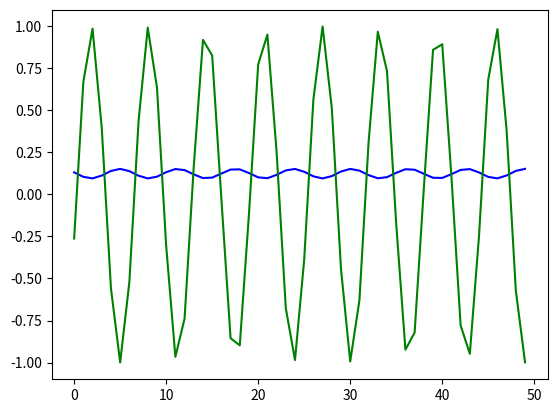

This figure's Python source:
import numpy as np
import matplotlib.pyplot as plt
import math
from tqdm import tqdm

def tanh(x):
    return np.tanh(x)

sinWaveData = []
# Fill sine data at position x
for s in range(200):
    sinWaveData.append(math.sin(s))

# make sineWaveData into numpy array
sinWaveData = np.array(sinWaveData)
# print(sinWaveData)

# create inputs and outputs
inputSine = []
outputSine = []

# Input Data structure
# Given the first 50 numbers of sine, predict the 51st number
inputSize = 50
for i in range(50):

    # First 50
    inputSection = sinWaveData[i : i + inputSize]
    # 51st, predict this v
    output = sinWaveData[i + inputSize]

    inputSine.append(inputSection)
    outputSine.append(output)

inputSine = np.array(inputSine)
outputSine = np.array(outputSine)

hiddenSize = 100
outputSize = 1

# Input to Hidden
iH = np.random.uniform(0, 1, (hiddenSize, inputSize)) 
# Previous Hiden State to Current Hidden State
hH = np.random.uniform(0, 1, (hiddenSize, hiddenSize))
# Hidden State to output
hO = np.random.uniform(0, 1, (outputSize, hiddenSize))

# Initial Hidden is just zeros
previousHiddenState = np.zeros((hiddenSize, outputSize))


# How far to backprop
backPropLimit = 5
lrDecayed = lambda x: (1 / ((1 + 0.2) * x)) * 0.001
learningRate = 0

# Stops vanishing gradient
def clipGrad(grad):
    if grad.max() > 10:
        grad[grad.max() > 10] =  10
    if grad.min() < -10:
        grad[grad.min() < -10] =  -10
    return grad
    

# Feed forward through network

# for every output
for epoch in tqdm(range(25)):
    learningRate = lrDecayed(epoch+1)
    # print(learningRate)
    for o in range(outputSine.shape[0]):

        # stores all timesteps
        timeSteps = []
        
        # Current input and output set
        currentInput = inputSine[o]
        target = outputSine[o]
        # print("TEST")
        # print(target)
        
        # Give RNN one input at a time
        for index in range(inputSize):
        
            # Normal input [1, 2, 5, 6]
            # Send to RNN - [0, 0, 5, 6]
            inputX = np.zeros((inputSize, 1))
            inputX[index] = currentInput[index]

            # inputX = np.array(inputX, ndmin=1)

            # print("Input")
            # print(inputX.shape)
            
            # Input to Hidden
            # 100 x 50 * 50 * 1 = 100 x 1
            xU = tanh(np.dot(iH, inputX))

            # print("Weights x Input")
            # print(xU.shape)
    
            # Hidden to Hidden
            # 100 x 100 * 100 x 1 = 100 x 1
            hW = tanh(np.dot(hH, previousHiddenState))

            # print("Hidden State x PrevHidden State")
            # print(hW.shape)

            # Current Hidden State
            # 100 x 1 + 100 x 1 = 100 x 1
            currentHiddenState = tanh(( xU + hW ))

            # print(currentHiddenState)

            # print("CurrentHiddenState")
            # print(currentHiddenState.shape)
    
            # Output from current Hidden State
            # 1 x 100 * 100 x 1 = 1 x 1
            newOutput = np.dot(hO, currentHiddenState)
            # print("Output")
            # print(newOutput.shape)
    
            # Set previous hidden state
            # 100 x 1
            previousHiddenState = currentHiddenState
    
            # Add time step for later backprop
            timeSteps.append({ 'currentHiddenState': currentHiddenState, 'previousHiddenState': previousHiddenState, "xInput": inputX, "inputHidden": xU, "currentHiddenOutput": hW})
            
            # print({ 'currentHiddenState': currentHiddenState, 'previousHiddenState': previousHiddenState})

    
        # print(error.shape)
        # print(hO.shape)
        # print(hH.shape)
        # print(iH.shape)
    
        d_hO = np.zeros((outputSize, hiddenSize))
        d_hH = np.zeros((hiddenSize, hiddenSize))
        d_iH = np.zeros((hiddenSize, inputSize))

        # Calculate error of last output
        # 1x1 - 1x1 = 1x1
        # print("NEW ERROR")
        error = (target - newOutput)
        print("\r" + str(error), end="", flush=True)
        # print("out")
        # print(newOutput)
        # print("tar")
        # print(target)
        # Go through times steps backwards
        currentTimeStep = inputSize-1
        for t in range(currentTimeStep, (currentTimeStep - backPropLimit), -1):
            # print(error)
            
            # 1 x 1 * 100 x 1 = 1 x 100
            gradient = tanh(np.dot((error * ((1 - newOutput**2))) , timeSteps[t]['currentHiddenState'].T))
            # print("GRADIENT hO") 
            # print(gradient)
            # print(gradient.max())
            # print(error * (1 - newOutput**2))
            # print(timeSteps[t]['currentHiddenState'])
            d_hO = tanh(d_hO + clipGrad(gradient))
    
            # Spread error to next layer
            # 1 x 100 * 1 x 1 = 100 x 1
            error = tanh(np.dot(hO.T, error))
            
            # print("ERROR")
            # print(error)

            # 100 x 1 * 100 x 1 = 100 x 100
            gradient = tanh(np.dot((error * ((1 - timeSteps[t]['currentHiddenState']**2))) , (timeSteps[t]['previousHiddenState'] + timeSteps[t]['inputHidden']).T))
            # print("GRADIENT hH")
            # print(gradient)
            d_hH = tanh(d_hH + clipGrad(gradient))
    
            # Spread error to next layer
            # 100 x 100 * 100 x 1 = 100 x 1
            error = tanh(np.dot(hH.T, error))
            
            # print("HH")
            # print(hH)
            # print("ERROR") 
            # print(error)

            # 100 x 1 * 50 x 1 = 100 x 50
            gradient = tanh(np.dot((error * ((1 - timeSteps[t]['inputHidden']**2))) , timeSteps[t]['xInput'].T))
            # print("GRADIENT iH")
            # print(gradient)
            
            d_iH = tanh(d_iH + clipGrad(gradient))
            
            # 100 x 1 * 100 x 1 =  1 x 1
            error = tanh(np.dot(timeSteps[t]['previousHiddenState'].T, error))
            
            # print("ERROR") 
            # print(error)
            # exit()
        
        # Update weights
        hO = tanh(hO + (learningRate * d_hO))
        hH = tanh(hH + (learningRate * d_hH))
        iH = tanh(iH + (learningRate * d_iH))
        # print(d_hO)
        # print(hH)
        # print(iH)

preds = []
for i in range(outputSine.shape[0]):
    currentInput = inputSine[i]
    target = outputSine[i]
    
    prev_s = np.zeros((hiddenSize, 1))
    
    # Forward pass
    for t in range(inputSize):

        xH = tanh(np.dot(iH, currentInput))
        wH = tanh(np.dot(hH, prev_s))
        s = tanh(xH + hH)
        mulv = tanh(np.dot(hO, s))
        prev_s = s

    preds.append(mulv)
    
preds = np.array(preds)

print(preds[:,0,0])
print(outputSine[:])

preds = preds

plt.plot(preds[:,0,0], 'b')
plt.plot(outputSine[:], 'g')
plt.show()



        
